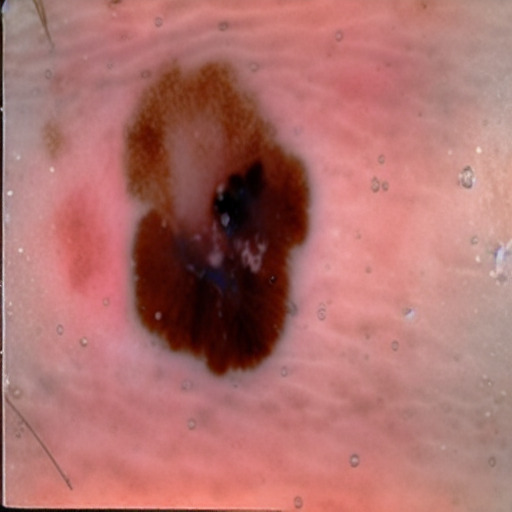
Generation parameters embedded in this image by AUTOMATIC1111 Stable Diffusion web UI or a fork of it (Forge, ...) (PNG 'parameters' text chunk):
malignant mole
Steps: 20, Sampler: Euler a, CFG scale: 7, Seed: 1741540269, Face restoration: CodeFormer, Size: 512x512, Model hash: 8d72386f9b, Model: Skin Mole_311760_lora, Version: v1.5.1